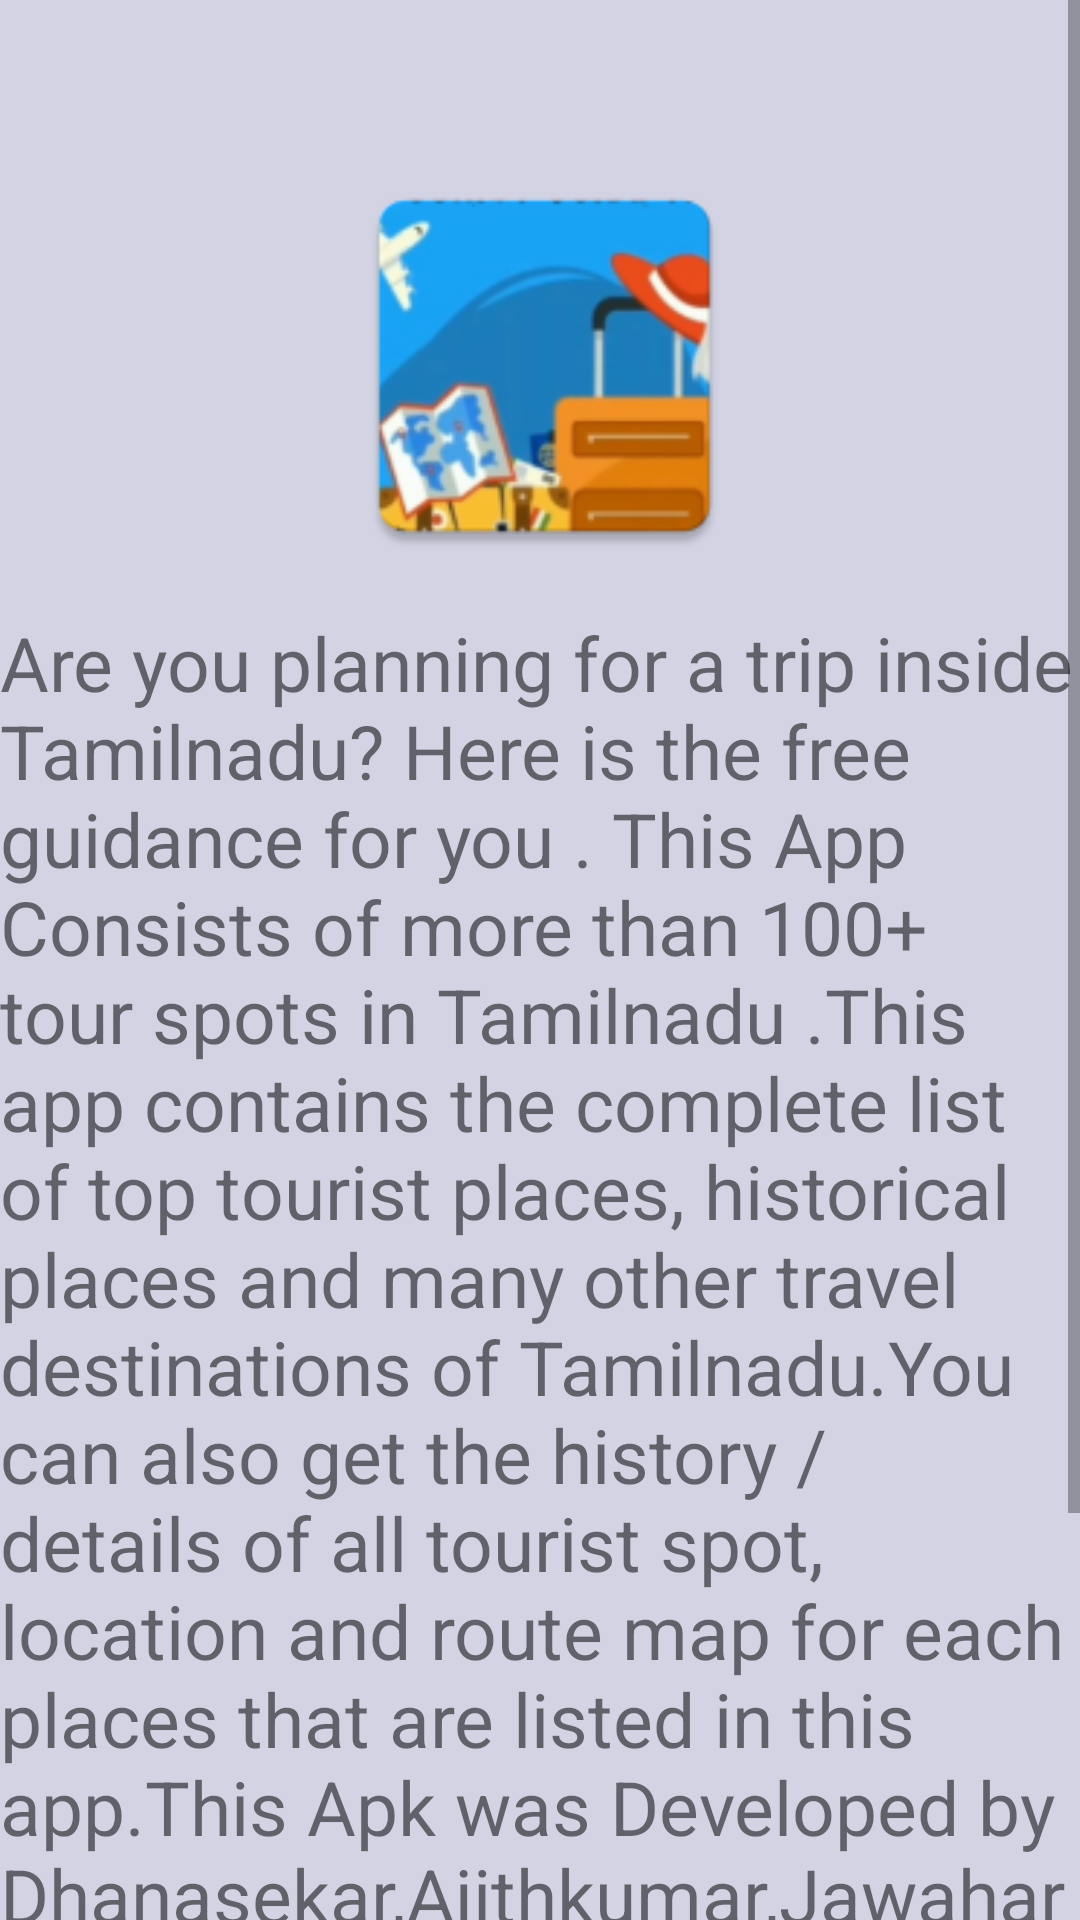

Write the Android layout XML for this screen, with the resource values it uses.
<!-- AndroidManifest.xml: application theme AppTheme -->
<!-- res/layout/activity_about.xml -->
<?xml version="1.0" encoding="utf-8"?>

<ScrollView xmlns:android="http://schemas.android.com/apk/res/android"
    xmlns:app="http://schemas.android.com/apk/res-auto"
    xmlns:tools="http://schemas.android.com/tools"
    android:layout_width="match_parent"
    android:layout_height="match_parent"
    tools:context=".about"
    android:background="#D3D3E4">

<RelativeLayout
    android:layout_width="match_parent"
    android:layout_height="match_parent">
    <ImageView
        android:id="@+id/abouticon"
        android:layout_width="189dp"
        android:layout_height="144dp"

        android:layout_alignParentStart="true"
        android:layout_alignParentLeft="true"
        android:layout_alignParentEnd="true"
        android:layout_alignParentRight="true"
        android:layout_marginStart="112dp"
        android:layout_marginLeft="112dp"
        android:layout_marginTop="50dp"
        android:layout_marginEnd="109dp"
        android:layout_marginRight="109dp"
        android:src="@mipmap/ic_launcher" />



    <TextView
        android:layout_width="match_parent"
        android:layout_height="wrap_content"
        android:layout_below="@+id/abouticon"
        android:layout_marginTop="10dp"
        android:textSize="25sp"
        android:gravity="left"
        android:id="@+id/abttext"
        android:text="Are you planning for a trip inside Tamilnadu? Here is the free guidance for you . This App Consists of more than 100+ tour spots in Tamilnadu .This app contains the complete list of top tourist places, historical places and many other travel destinations of Tamilnadu.You can also get the history / details of all tourist spot, location and route map for each places that are listed in this app.This Apk was Developed by Dhanasekar,Ajithkumar,Jawahar from Sona College of Technology "/>

    <Button
        android:layout_width="175dp"
        android:layout_height="wrap_content"
        android:layout_below="@+id/abttext"
        android:layout_alignParentStart="true"
        android:layout_alignParentLeft="true"
        android:layout_alignParentEnd="true"
        android:layout_alignParentRight="true"
        android:layout_marginStart="119dp"
        android:background="@drawable/button"
        android:onClick="shareapk"
        android:layout_marginLeft="119dp"
        android:layout_marginTop="27dp"
        android:layout_marginEnd="118dp"
        android:layout_marginRight="118dp"
        android:gravity="center"
        android:text="share"

        android:id="@+id/b"
        android:textSize="15sp"/>
    <View
        android:layout_width="match_parent"
        android:layout_height="20dp"
        android:layout_below="@id/b"
        android:layout_marginTop="10dp"
        />
</RelativeLayout>

</ScrollView>
<!-- resources referenced by this layout -->
<resources>
  <!-- drawable button (drawable-v24) -->
  <?xml version="1.0" encoding="utf-8"?>
  
  <shape xmlns:android="http://schemas.android.com/apk/res/android"
      android:shape="rectangle">
      <solid android:color="#6B7EE8"/>
      <corners android:radius="15dp"/>
  
  </shape>
  <!-- mipmap ic_launcher: png bitmap (mipmap-hdpi, 7916 bytes) -->
  <style name="AppTheme" parent="Theme.AppCompat.Light.DarkActionBar">
          
          <item name="colorPrimary">@color/colorPrimary</item>
          <item name="colorPrimaryDark">@color/colorPrimaryDark</item>
          <item name="colorAccent">@color/colorAccent</item>
      </style>
  <!-- not gathered from this repository: default colours our renderer supplied (Android Studio template values) -->
  <color name="colorPrimary">#FF6200EE</color>
  <color name="colorPrimaryDark">#FF3700B3</color>
  <color name="colorAccent">#FF03DAC5</color>
</resources>
